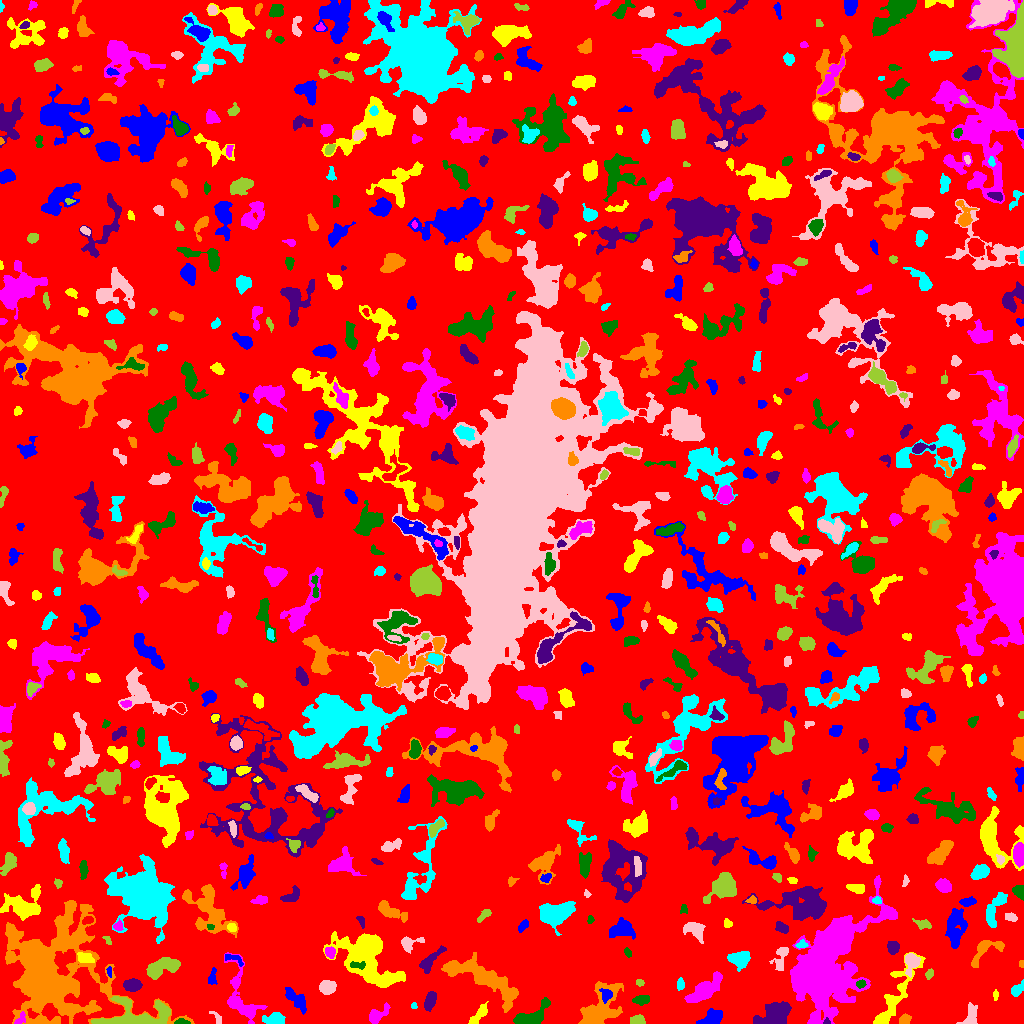

The table this chart was drawn from, first rows:
ID, X, Y, A, B, theta, total_flux, mu_max, mu_median, mu_mean, R_fwhm, R_e, R10, R90, x_start, x_end, y_start, y_end, area, greylevel
0, 508.5, 507.3, 297.4, 293.6, -0.6182, 1595107, 14.0, 2.0, 2.127, 50.48, 233.2, 88.66, 374.2, 0, 1023, 0, 1023, 749944, 2.127
1, 712.1, 6.298, 5.76, 3.267, 0.4339, 1178, 12.0, 4.0, 4.331, 4.687, 5.046, 1.871, 7.999, 696, 722, 0, 15, 272, 8.331
2, 894.6, 27.39, 22.56, 5.141, 1.1, 1854, 7.0, 2.0, 2.427, 6.747, 8.33, 2.985, 13.48, 873, 925, 0, 71, 764, 6.427
3, 20.77, 5.101, 4.116, 2.134, 0.934, 169.0, 4.0, 2.0, 1.837, 4.334, 3.192, 1.128, 4.82, 14, 25, 0, 12, 92, 8.837
4, 181.2, 1.416, 3.48, 1.313, -0.01287, 197.0, 6.0, 2.0, 2.699, 3.241, 2.459, 0.9772, 4.068, 174, 190, 0, 5, 73, 9.699
5, 826.3, 1.76, 1.607, 1.465, 1.224, 154.0, 9.0, 4.0, 4.053, 2.185, 1.784, 0.5642, 2.877, 823, 830, 0, 6, 38, 12.05
6, 905, 4.413, 2.609, 2.102, 0.6886, 121.0, 3.0, 1.0, 1.131, 3.523, 2.877, 1.128, 4.406, 899, 911, 0, 10, 107, 7.131
7, 274.3, 4.373, 4.635, 2.584, 0.03246, 839.0, 10.0, 3.0, 3.814, 4.72, 4.146, 1.596, 6.84, 262, 285, 0, 11, 220, 9.814
8, 217, 5.727, 4.207, 1.808, -0.9055, 150.0, 3.0, 2.0, 1.807, 4.184, 3.09, 1.128, 4.549, 209, 221, 0, 12, 83, 5.807
9, 638.1, 2.885, 3.082, 2.209, 0.06644, 278.0, 5.0, 2.0, 2.172, 4.26, 3.192, 1.262, 4.886, 630, 645, 0, 9, 128, 7.172
10, 1019, 4.729, 3.099, 2.569, 1.373, 468.0, 7.0, 4.0, 3.273, 4.787, 3.613, 1.493, 5.441, 1012, 1023, 0, 13, 143, 8.273
11, 296, 24.15, 7.755, 2.912, -0.7633, 990.0, 8.0, 3.0, 3.367, 6.155, 5.202, 2.034, 8.349, 285, 306, 9, 36, 294, 7.367
12, 479.1, 9.144, 6.955, 2.18, 0.8754, 605.0, 6.0, 3.0, 3.01, 6.155, 4.478, 1.784, 6.956, 468, 488, 0, 22, 201, 7.01
13, 376.5, 7.943, 5.785, 2.783, 0.6797, 778.0, 10.0, 2.0, 3.383, 4.618, 4.107, 1.596, 7.136, 369, 390, 0, 21, 230, 9.383
14, 531.2, 6.511, 9.706, 3.989, 0.5314, 1625, 9.0, 3.0, 3.815, 7.069, 6.077, 2.459, 9.624, 513, 550, 0, 26, 426, 8.815
15, 772.7, 8.564, 8.928, 4.531, 0.6003, 1902, 9.0, 3.0, 3.191, 7.858, 6.91, 2.821, 10.85, 753, 791, 0, 22, 596, 9.191
16, 48.82, 53.35, 26.8, 23.41, -0.7917, 32418, 29.0, 4.0, 5.129, 9.982, 20.33, 6.747, 36.76, 5, 194, 0, 123, 6320, 9.129
17, 413.7, 18.02, 1.424, 1.301, 1.399, 59.0, 4.0, 1.0, 1.513, 2.394, 1.693, 0.5642, 2.646, 411, 417, 15, 21, 39, 7.513
18, 970.7, 7.325, 5.91, 3.402, 1.259, 619.0, 5.0, 3.0, 2.776, 6.383, 4.853, 1.954, 7.378, 956, 977, 0, 21, 223, 6.776
19, 135, 5.719, 17.98, 6.162, 0.096, 4695, 16.0, 4.0, 5.092, 8.349, 8.137, 3.141, 14.06, 91, 170, 0, 27, 922, 11.09
20, 449.1, 10.62, 3.877, 2.542, -1.387, 424.0, 6.0, 2.0, 2.12, 5.202, 4.029, 1.596, 6.155, 443, 455, 0, 20, 200, 7.12
21, 606.5, 28.32, 2.785, 2.423, -0.7172, 321.0, 8.0, 2.0, 2.45, 3.09, 2.932, 1.128, 5.015, 599, 612, 20, 35, 131, 12.45
22, 995.5, 28.72, 2.434, 1.208, 1.571, 86.0, 4.0, 1.0, 1.623, 2.764, 2.034, 0.7979, 3.432, 993, 998, 23, 34, 53, 6.623
23, 824.2, 60.99, 24.33, 13.32, 1.085, 51400, 48.0, 6.0, 10.3, 14.4, 16.46, 6.283, 32.26, 790, 897, 0, 148, 4992, 13.3
24, 641, 23.25, 3.897, 1.79, 0.0782, 514.0, 11.0, 3.0, 3.521, 3.29, 3.29, 1.262, 5.352, 632, 649, 18, 28, 146, 8.521
25, 430.2, 23.38, 4.805, 2.338, 1.254, 725.0, 9.0, 4.0, 3.737, 4.583, 4.222, 1.596, 6.652, 424, 436, 12, 32, 194, 7.737
26, 599.4, 14.04, 13.02, 7.371, 0.9419, 4259, 14.0, 4.0, 4.594, 8.137, 8.759, 3.241, 14.33, 578, 623, 0, 42, 927, 8.594
27, 1017, 34.17, 3.876, 2.122, 0.8102, 274.0, 5.0, 2.0, 1.957, 3.909, 3.478, 1.262, 5.47, 1011, 1023, 27, 44, 140, 6.957
28, 327.1, 36.08, 3.668, 3.109, 0.04105, 1154, 13.0, 5.0, 5.418, 4.754, 4.26, 1.693, 6.887, 319, 336, 29, 43, 213, 9.418
29, 639.7, 40.77, 1.882, 1.296, -0.07607, 78.0, 5.0, 1.0, 1.418, 1.784, 1.871, 0.5642, 3.192, 636, 644, 37, 44, 55, 6.418
30, 748.9, 39.02, 6.673, 2.863, 0.8208, 378.0, 5.0, 2.0, 1.909, 3.385, 4.652, 1.693, 7.114, 738, 757, 29, 48, 198, 5.909
31, 212.2, 45.77, 4.493, 2.005, 1.397, 278.0, 4.0, 2.0, 2.439, 5.47, 3.568, 1.382, 5.323, 208, 217, 39, 56, 114, 6.439
32, 385.8, 43.21, 2.089, 1.231, 0.3016, 116.0, 5.0, 2.0, 2.071, 2.585, 2.034, 0.7979, 3.241, 381, 391, 40, 47, 56, 16.07
33, 704.9, 34.18, 9.449, 3.564, 0.6739, 2514, 14.0, 4.0, 4.497, 5.781, 6.555, 2.394, 11.13, 684, 722, 21, 52, 559, 8.497
34, 860.7, 39.32, 2.217, 1.86, 0.4002, 245.0, 7.0, 3.0, 3.356, 3.09, 2.523, 0.9772, 4.068, 856, 866, 35, 44, 73, 13.36
35, 132.3, 38.18, 3.668, 2.561, 0.06296, 831.0, 10.0, 4.0, 4.034, 5.293, 3.949, 1.596, 6.206, 123, 142, 32, 45, 206, 9.034
36, 482, 45.79, 22.2, 6.148, -0.4652, 4255, 10.0, 3.0, 3.35, 10.06, 10.98, 4.146, 17.51, 441, 518, 11, 71, 1270, 7.35
37, 680.5, 39.23, 2.628, 1.78, 1.552, 200.0, 6.0, 2.0, 2.326, 3.432, 2.764, 0.9772, 4.37, 677, 684, 33, 46, 86, 9.326
38, 911.3, 61.74, 4.835, 3.288, 1.527, 717.0, 7.0, 3.0, 3.077, 5.078, 4.514, 1.784, 7.356, 905, 920, 46, 70, 233, 9.077
39, 929.1, 48.91, 2.525, 1.584, 1.28, 159.0, 6.0, 2.0, 2.149, 2.877, 2.394, 0.7979, 4.029, 925, 933, 44, 55, 74, 7.149
40, 567.6, 44.17, 8.558, 7.444, -0.1742, 3238, 13.0, 4.0, 4.497, 7.527, 7.919, 3.038, 12.78, 547, 585, 25, 58, 720, 8.497
41, 109.5, 52.13, 2.52, 1.244, -1.487, 117.0, 4.0, 2.0, 2.34, 3.478, 2.185, 0.7979, 3.385, 106, 111, 46, 57, 50, 9.34
42, 83.9, 65.89, 3.829, 2.3, -0.351, 335.0, 6.0, 2.0, 2.12, 3.949, 3.432, 1.382, 6.024, 77, 94, 61, 71, 158, 10.12
43, 241.6, 23.64, 17.02, 6.875, -1.228, 1853, 7.0, 2.0, 2.647, 7.632, 7.919, 3.038, 12.8, 224, 267, 0, 71, 700, 6.647
44, 357.2, 58.14, 4.352, 1.635, -0.07037, 199.0, 4.0, 2.0, 1.97, 4.618, 3.09, 1.128, 4.687, 350, 365, 54, 62, 101, 16.97
45, 429, 62.02, 7.875, 2.605, 0.8177, 965.0, 10.0, 3.0, 3.628, 4.853, 4.687, 1.784, 7.999, 419, 446, 50, 78, 266, 7.628
46, 1022, 59.5, 1.637, 1.139, -1.571, 102.0, 7.0, 2.0, 2.757, 1.954, 1.596, 0.5642, 2.706, 1019, 1023, 56, 63, 37, 7.757
47, 740.2, 64.35, 4.617, 3.669, -0.02164, 1554, 13.0, 4.0, 5.078, 5.47, 4.886, 1.954, 8.078, 727, 750, 52, 72, 306, 9.078
48, 781.2, 65.44, 6.849, 2.756, 1.361, 743.0, 10.0, 3.0, 3.302, 4.514, 4.334, 1.693, 7.001, 769, 788, 53, 76, 225, 8.302
49, 163.3, 56.72, 8.677, 3.704, 0.3419, 1755, 8.0, 4.0, 3.766, 8.759, 6.628, 2.706, 10.2, 146, 180, 44, 66, 466, 8.766
50, 676.1, 69.74, 15.58, 5.734, -0.5009, 2491, 10.0, 3.0, 3.227, 6.206, 8.704, 3.038, 13.72, 654, 702, 50, 93, 772, 7.227
51, 233.5, 64.65, 6.096, 2.129, -0.422, 183.0, 3.0, 1.5, 1.605, 4.26, 3.478, 1.382, 5.441, 225, 243, 57, 69, 114, 7.605
52, 367, 67, 16.46, 10.31, -0.8257, 12688, 27.0, 6.0, 7.176, 8.137, 11.6, 4.068, 20, 323, 405, 36, 92, 1768, 11.18
53, 330, 71.03, 2.485, 2.099, -0.8573, 301.0, 7.0, 2.0, 2.761, 3.432, 2.877, 1.128, 4.652, 325, 335, 65, 77, 109, 10.76
54, 627.7, 70.81, 2.454, 1.555, -0.9448, 130.0, 4.0, 2.0, 2.097, 3.656, 2.459, 0.9772, 3.868, 624, 631, 66, 76, 62, 7.097
55, 892.8, 75.94, 3.092, 2.829, -1.4, 517.0, 7.0, 3.0, 3.541, 4.618, 3.827, 1.493, 5.917, 887, 899, 69, 82, 146, 7.541
56, 985, 73.55, 10.39, 4.858, 0.6571, 980.0, 8.0, 3.0, 2.865, 5.944, 5.585, 2.034, 8.921, 971, 1004, 56, 83, 342, 6.865
57, 801.4, 78.55, 2.758, 1.731, 0.09061, 209.0, 6.0, 2.5, 2.679, 3.523, 2.585, 0.9772, 4.107, 795, 808, 75, 84, 78, 9.679
58, 408.7, 80.85, 5.47, 3.152, 0.1769, 555.0, 8.0, 2.0, 2.861, 4.146, 3.827, 1.382, 6.457, 401, 424, 70, 87, 194, 7.861
59, 107.5, 83.43, 2.79, 1.517, -0.9593, 127.0, 3.0, 2.0, 2.268, 3.785, 2.585, 1.128, 3.7, 102, 111, 79, 87, 56, 6.268
... 665 more rows
